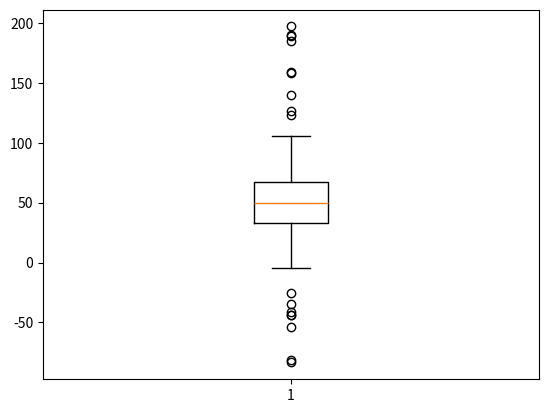

Write Python code to recreate this figure.
import  numpy as np
import  matplotlib.pyplot as plt

fig = plt.figure()
ax = fig.add_subplot(1,1,1)

spread = np.random.rand(50) * 100
center = np.ones(25) * 50
print(spread)
print(center)

outlier_high = np.random.rand(10)* 100 + 100
outlier_low = np.random.rand(10) * - 100

data = np.concatenate((spread,center,outlier_high,outlier_low))
ax.boxplot(data)

plt.savefig('9.png')
plt.show()